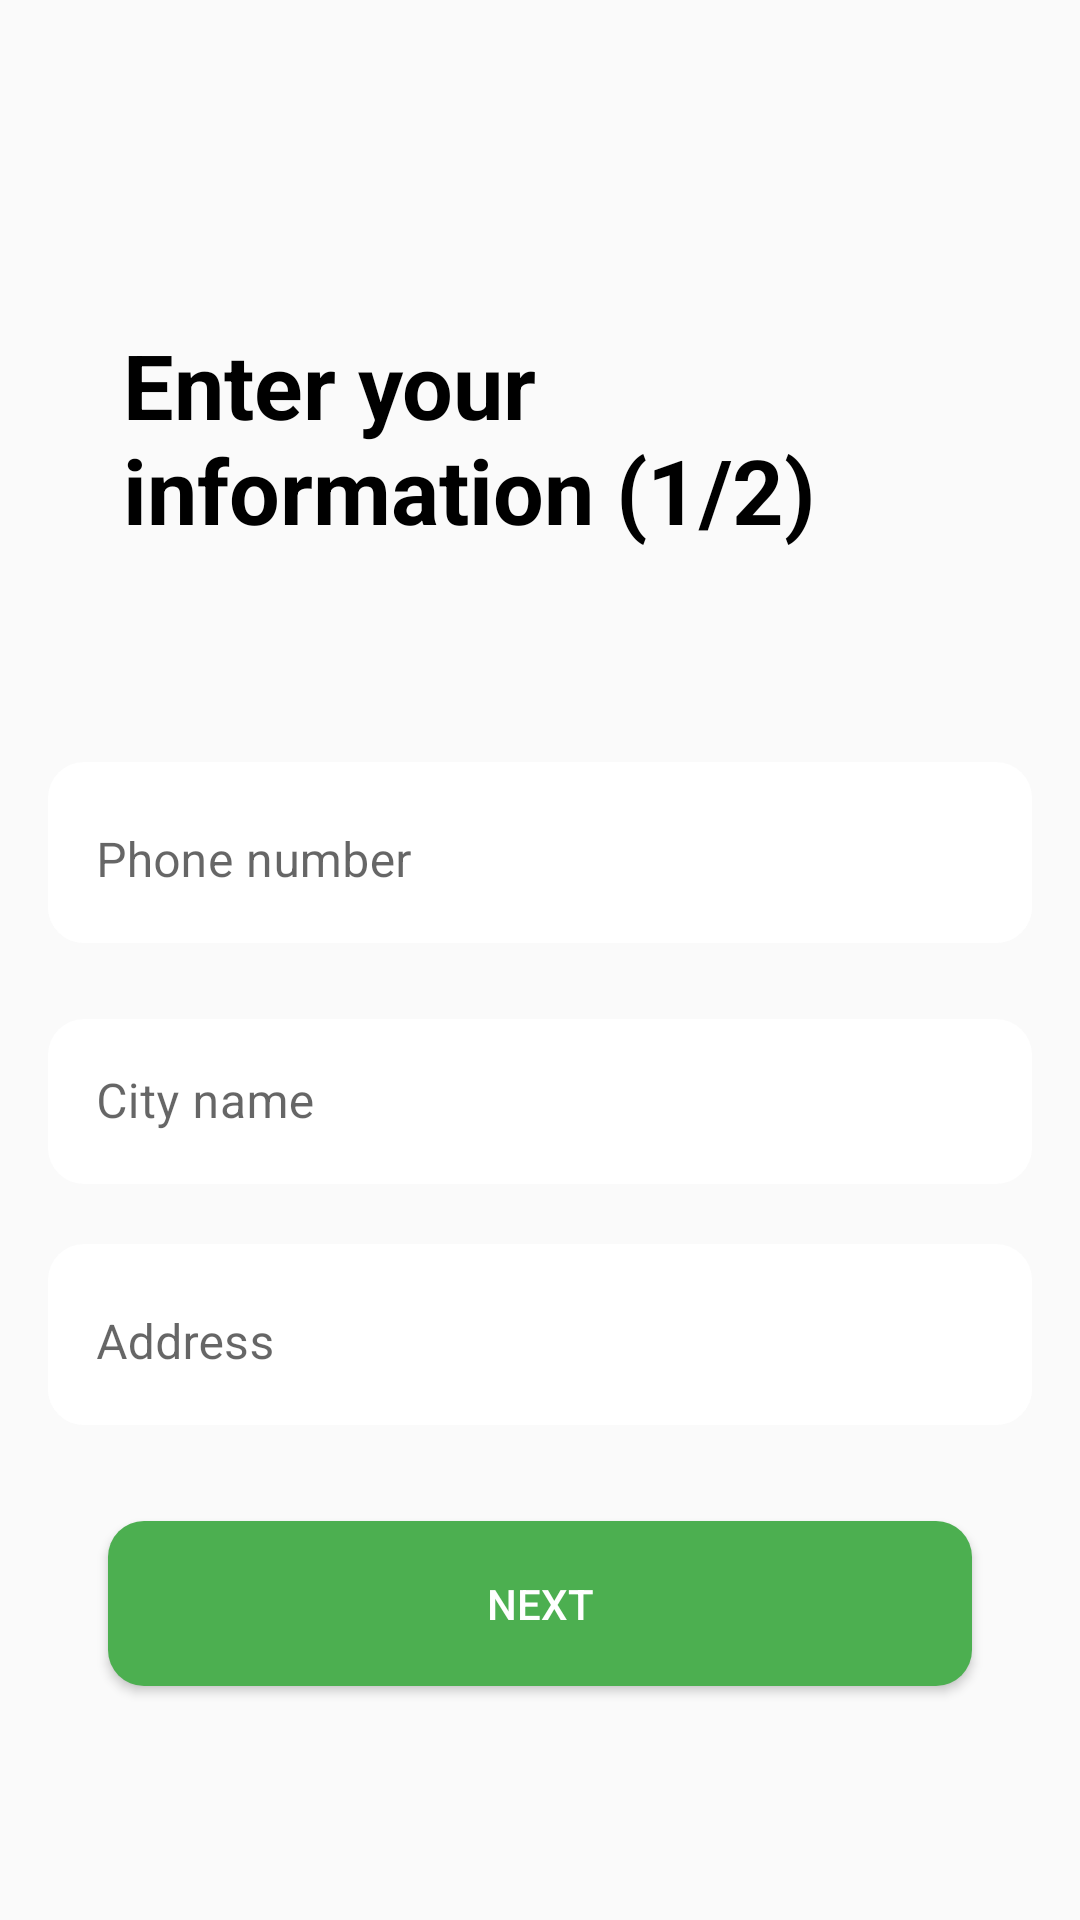

The Android layout XML behind this screen, and the referenced resources:
<!-- AndroidManifest.xml: application theme Theme.Inteco -->
<!-- res/layout/activity_sign_up_enterprise1.xml -->
<?xml version="1.0" encoding="utf-8"?>
<androidx.constraintlayout.widget.ConstraintLayout xmlns:android="http://schemas.android.com/apk/res/android"
    xmlns:app="http://schemas.android.com/apk/res-auto"
    xmlns:tools="http://schemas.android.com/tools"
    android:layout_width="match_parent"
    android:layout_height="match_parent"
    android:background="#FAFAFA"
    android:padding="16dp">


    <TextView
        android:id="@+id/tvWelcomeBack"
        android:layout_width="278dp"
        android:layout_height="76dp"
        android:layout_marginTop="92dp"
        android:text="Enter your information (1/2)"
        android:textColor="#000000"
        android:textSize="30sp"
        android:textStyle="bold"
        app:layout_constraintEnd_toEndOf="parent"
        app:layout_constraintHorizontal_bias="0.497"
        app:layout_constraintStart_toStartOf="parent"
        app:layout_constraintTop_toTopOf="parent" />

    <com.google.android.material.textfield.TextInputLayout
        android:id="@+id/PhoneNumberInputLayout"
        style="@style/Widget.MaterialComponents.TextInputLayout.OutlinedBox.Dense"
        android:layout_width="0dp"
        android:layout_height="wrap_content"
        android:layout_marginTop="70dp"
        android:background="@drawable/white_curvy"
        app:layout_constraintEnd_toEndOf="parent"
        app:layout_constraintHorizontal_bias="0.0"
        app:layout_constraintStart_toStartOf="parent"
        app:layout_constraintTop_toBottomOf="@+id/tvWelcomeBack">

        <com.google.android.material.textfield.TextInputEditText
            android:id="@+id/PhoneNumberEditText"
            android:layout_width="match_parent"
            android:layout_height="55dp"
            android:background="@drawable/white_curvy"

            android:hint="@string/phone_number"
            android:inputType="phone" />
    </com.google.android.material.textfield.TextInputLayout>
    <com.google.android.material.textfield.TextInputLayout
        android:id="@+id/CityInputLayout"
        style="@style/Widget.MaterialComponents.TextInputLayout.OutlinedBox.Dense"
        android:layout_width="0dp"
        android:layout_height="wrap_content"
        android:layout_marginTop="20dp"
        app:layout_constraintEnd_toEndOf="parent"
        app:layout_constraintHorizontal_bias="0.0"
        app:layout_constraintStart_toStartOf="parent"
        app:layout_constraintTop_toBottomOf="@+id/PhoneNumberInputLayout">

        <com.google.android.material.textfield.TextInputEditText
            android:id="@+id/CityEditText"
            android:layout_width="match_parent"
            android:layout_height="55dp"
            android:background="@drawable/white_curvy"
            android:hint="@string/city_name"
            android:inputType="text" />
    </com.google.android.material.textfield.TextInputLayout>

    <com.google.android.material.textfield.TextInputLayout
        android:id="@+id/addressInputLayout"
        style="@style/Widget.MaterialComponents.TextInputLayout.OutlinedBox.Dense"
        android:layout_width="0dp"
        android:layout_height="wrap_content"
        android:layout_marginTop="20dp"
        android:background="@drawable/white_curvy"
        app:layout_constraintEnd_toEndOf="parent"
        app:layout_constraintHorizontal_bias="0.0"
        app:layout_constraintStart_toStartOf="parent"
        app:layout_constraintTop_toBottomOf="@+id/CityInputLayout">

        <com.google.android.material.textfield.TextInputEditText
            android:id="@+id/AddressEditText"
            android:layout_width="match_parent"
            android:layout_height="55dp"
            android:background="@drawable/white_curvy"
            android:hint="Address"
            android:inputType="text" />
    </com.google.android.material.textfield.TextInputLayout>

    <Button
        android:id="@+id/btnNext"
        android:layout_width="0dp"
        android:layout_height="55dp"
        android:layout_marginTop="32dp"
        android:layout_marginLeft="60px"
        android:layout_marginRight="60px"
        android:background="@drawable/heavy_green_button"
        android:textColor="#FFFFFF"
        android:text="@string/next"
        app:layout_constraintEnd_toEndOf="parent"
        app:layout_constraintHorizontal_bias="0.0"
        app:layout_constraintStart_toStartOf="parent"
        app:layout_constraintTop_toBottomOf="@+id/addressInputLayout" />

</androidx.constraintlayout.widget.ConstraintLayout>
<!-- resources referenced by this layout -->
<resources>
  <!-- drawable heavy_green_button (drawable) -->
  <?xml version="1.0" encoding="utf-8"?>
  <selector xmlns:android="http://schemas.android.com/apk/res/android">
      <item>
          <shape android:shape="rectangle">
              <corners android:radius="12dp" />
              <solid android:color="#4CAF50" />
  
          </shape>
      </item>
  </selector>
  <!-- drawable white_curvy (drawable) -->
  <?xml version="1.0" encoding="utf-8"?>
  <selector xmlns:android="http://schemas.android.com/apk/res/android">
      <item>
          <shape android:shape="rectangle">
              <corners android:radius="12dp" />
              <solid android:color="#FFFFFF" />
  
          </shape>
      </item>
  </selector>
  <string name="city_name">City name</string>
  <string name="next">NEXT</string>
  <string name="phone_number">Phone number</string>
  <style name="Theme.Inteco" parent="Theme.MaterialComponents.DayNight.DarkActionBar">
          
          <item name="colorPrimary">@color/teal_200</item>
          <item name="colorPrimaryVariant">#8BC34A</item>
          <item name="colorOnPrimary">@color/white</item>
          
          <item name="colorSecondary">@color/teal_200</item>
          <item name="colorSecondaryVariant">@color/teal_200</item>
          <item name="colorOnSecondary">@color/black</item>
          
          <item name="android:statusBarColor">?attr/colorPrimaryVariant</item>
          
      </style>
  <color name="teal_200">#4CAF50</color>
  <color name="white">#FFFFFFFF</color>
  <color name="black">#FF000000</color>
</resources>
